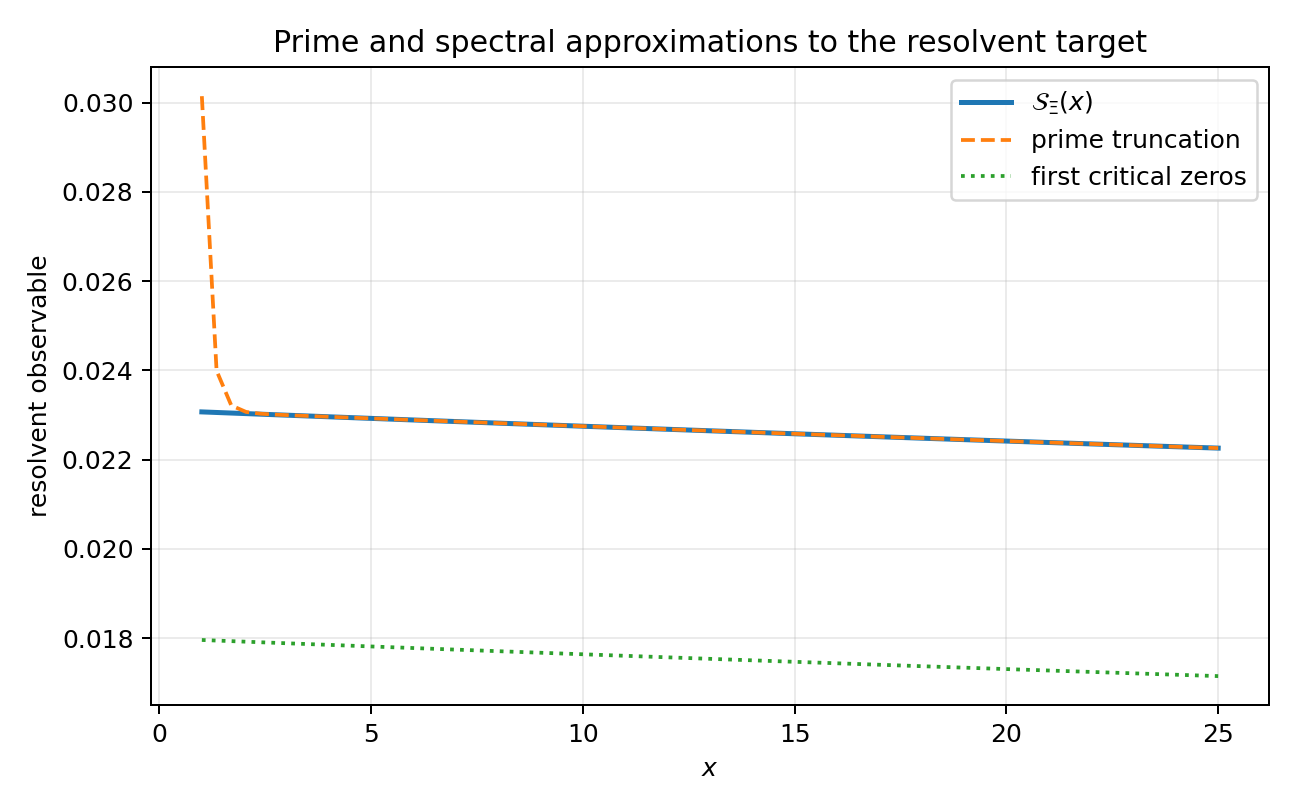

The table this chart was drawn from, first rows:
x, target, prime_truncation, spectral_partial, prime_abs_error, spectral_abs_error
1.0, 0.02307, 0.03014, 0.01796, 0.007075, 0.005112
1.348, 0.02306, 0.02399, 0.01794, 0.0009365, 0.005112
1.696, 0.02304, 0.02321, 0.01793, 0.0001699, 0.005111
2.043, 0.02303, 0.02307, 0.01792, 3.785810892935463e-05, 0.005111
2.391, 0.02302, 0.02303, 0.01791, 9.770816765337982e-06, 0.005111
2.739, 0.023, 0.02301, 0.01789, 2.8202935310756585e-06, 0.005111
3.087, 0.02299, 0.02299, 0.01788, 8.896037483355496e-07, 0.005111
3.435, 0.02298, 0.02298, 0.01787, 3.0172445063962875e-07, 0.005111
3.783, 0.02297, 0.02297, 0.01786, 1.0874236525858228e-07, 0.005111
4.13, 0.02295, 0.02295, 0.01784, 4.127369428753521e-08, 0.005111
4.478, 0.02294, 0.02294, 0.01783, 1.6383584903688946e-08, 0.005111
4.826, 0.02293, 0.02293, 0.01782, 6.763908110489672e-09, 0.005111
5.174, 0.02292, 0.02292, 0.01781, 2.8912568774944827e-09, 0.005111
5.522, 0.0229, 0.0229, 0.01779, 1.2748713800780454e-09, 0.005111
5.87, 0.02289, 0.02289, 0.01778, 5.780854269536037e-10, 0.005111
6.217, 0.02288, 0.02288, 0.01777, 2.6886026017013545e-10, 0.005111
6.565, 0.02287, 0.02287, 0.01776, 1.279672223560922e-10, 0.005111
6.913, 0.02285, 0.02285, 0.01774, 6.221151716934603e-11, 0.005111
7.261, 0.02284, 0.02284, 0.01773, 3.084003521857886e-11, 0.005111
7.609, 0.02283, 0.02283, 0.01772, 1.5566588475217688e-11, 0.005111
7.957, 0.02282, 0.02282, 0.01771, 7.989946285111503e-12, 0.005111
8.304, 0.02281, 0.02281, 0.01769, 4.165505607663098e-12, 0.005111
8.652, 0.02279, 0.02279, 0.01768, 2.2035506663242557e-12, 0.005111
9.0, 0.02278, 0.02278, 0.01767, 1.1816981664194183e-12, 0.005111
9.348, 0.02277, 0.02277, 0.01766, 6.41896230522187e-13, 0.005111
9.696, 0.02276, 0.02276, 0.01765, 3.5291578838440387e-13, 0.005111
10.04, 0.02275, 0.02275, 0.01763, 1.9626066173342843e-13, 0.005111
10.39, 0.02273, 0.02273, 0.01762, 1.1032542529885391e-13, 0.005111
10.74, 0.02272, 0.02272, 0.01761, 6.265914965984267e-14, 0.005111
11.09, 0.02271, 0.02271, 0.0176, 3.593155249618641e-14, 0.005111
11.43, 0.0227, 0.0227, 0.01759, 2.0796281023542633e-14, 0.005111
11.78, 0.02269, 0.02269, 0.01758, 1.2146637112950165e-14, 0.005111
12.13, 0.02267, 0.02267, 0.01756, 7.150583071474554e-15, 0.005111
12.48, 0.02266, 0.02266, 0.01755, 4.245051497702714e-15, 0.00511
12.83, 0.02265, 0.02265, 0.01754, 2.5393423921210887e-15, 0.00511
13.17, 0.02264, 0.02264, 0.01753, 1.5278944204505728e-15, 0.00511
13.52, 0.02263, 0.02263, 0.01752, 9.295302859168343e-16, 0.00511
13.87, 0.02262, 0.02262, 0.01751, 5.665346073281419e-16, 0.00511
14.22, 0.0226, 0.0226, 0.01749, 3.4757170228355475e-16, 0.00511
14.57, 0.02259, 0.02259, 0.01748, 2.158695562817897e-16, 0.00511
14.91, 0.02258, 0.02258, 0.01747, 1.3384810200747003e-16, 0.00511
15.26, 0.02257, 0.02257, 0.01746, 8.224044162189246e-17, 0.00511
15.61, 0.02256, 0.02256, 0.01745, 4.947831854645106e-17, 0.00511
15.96, 0.02255, 0.02255, 0.01744, 3.4765790111774745e-17, 0.00511
16.3, 0.02253, 0.02253, 0.01742, 2.2542895558488448e-17, 0.00511
16.65, 0.02252, 0.02252, 0.01741, 1.3305002077369053e-17, 0.00511
17.0, 0.02251, 0.02251, 0.0174, 1.0238897505011537e-17, 0.00511
17.35, 0.0225, 0.0225, 0.01739, 5.134448305312093e-18, 0.00511
17.7, 0.02249, 0.02249, 0.01738, 4.291210638341307e-18, 0.00511
18.04, 0.02248, 0.02248, 0.01737, 1.6983897920445654e-18, 0.00511
18.39, 0.02247, 0.02247, 0.01736, 3.5093335978451757e-19, 0.00511
18.74, 0.02246, 0.02246, 0.01735, 1.7098040365336618e-18, 0.00511
19.09, 0.02244, 0.02244, 0.01733, 1.1819635723763035e-18, 0.00511
19.43, 0.02243, 0.02243, 0.01732, 1.3318249151401107e-18, 0.00511
19.78, 0.02242, 0.02242, 0.01731, 4.1840494753109997e-19, 0.00511
20.13, 0.02241, 0.02241, 0.0173, 1.910968024195592e-18, 0.00511
20.48, 0.0224, 0.0224, 0.01729, 1.3539124722328602e-18, 0.00511
20.83, 0.02239, 0.02239, 0.01728, 1.7813818142071672e-19, 0.00511
21.17, 0.02238, 0.02238, 0.01727, 9.489860438354604e-19, 0.00511
21.52, 0.02237, 0.02237, 0.01726, 3.108594130085697e-20, 0.00511
... 10 more rows
